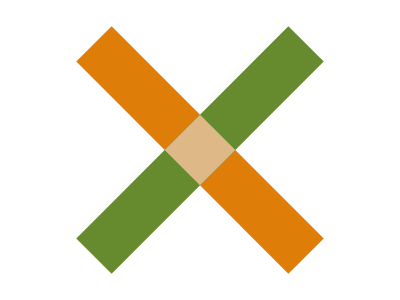

Give the HTML and CSS whose rendering is this image.

<!-- file: battle6.html -->
<!DOCTYPE html>
<html lang="en">
    <head>
        <meta charset="UTF-8">
        <meta http-equiv="X-UA-Compatible" content="IE=edge">
        <meta name="viewport" content="width=device-width, initial-scale=1.0">
        <title>Battle 6</title>
        <link rel="stylesheet" href="styles/battle6.css">
        <script src="https://kit.fontawesome.com/a341ab46f5.js" crossorigin="anonymous"></script>
    </head>
    <body>
        <a class="home" href="index.html"><i class="fas fa-house"></i></a>
        <a href="battle5.html"><i class="fas fa-arrow-circle-left"></i></a>
        <a href="battle7.html"><i class="fas fa-arrow-circle-right"></i></a>
        <div></div>
    </body>
</html>

/* file: battle6.css */
body {
    margin: 0;
    padding: 0;
    background-color: white;
}
div {
    width: 300px;
    height: 50px;
    background-color: rgb(222, 126, 9);
    position: absolute;
    top: 50%;
    left: 50%;
    transform: translate(-50%, -50%) rotate(45deg);
}
div::before {
    content: "";
    width: 300px;
    height: 50px;
    background-color: rgb(102, 139, 47);
    position: inherit;
    top: 50%;
    left: 50%;
    transform: translate(-50%, -50%) rotate(90deg);
}
div::after {
    content: "";
    width: 50px;
    height: 50px;
    background-color: burlywood;
    position: inherit;
    top: 50%;
    left: 50%;
    transform: translate(-50%, -50%);
}
i {
    font-size: 50px;
}
a.left {
    position: inherit;
    top: 45%;
    left: 20px;
}
a.right {
    position: inherit;
    right: 20px;
    top: 45%;
}
a:hover {
    opacity: 50%;
}
i.fa-house {
    font-size: 30px;
    margin: 20px;
}